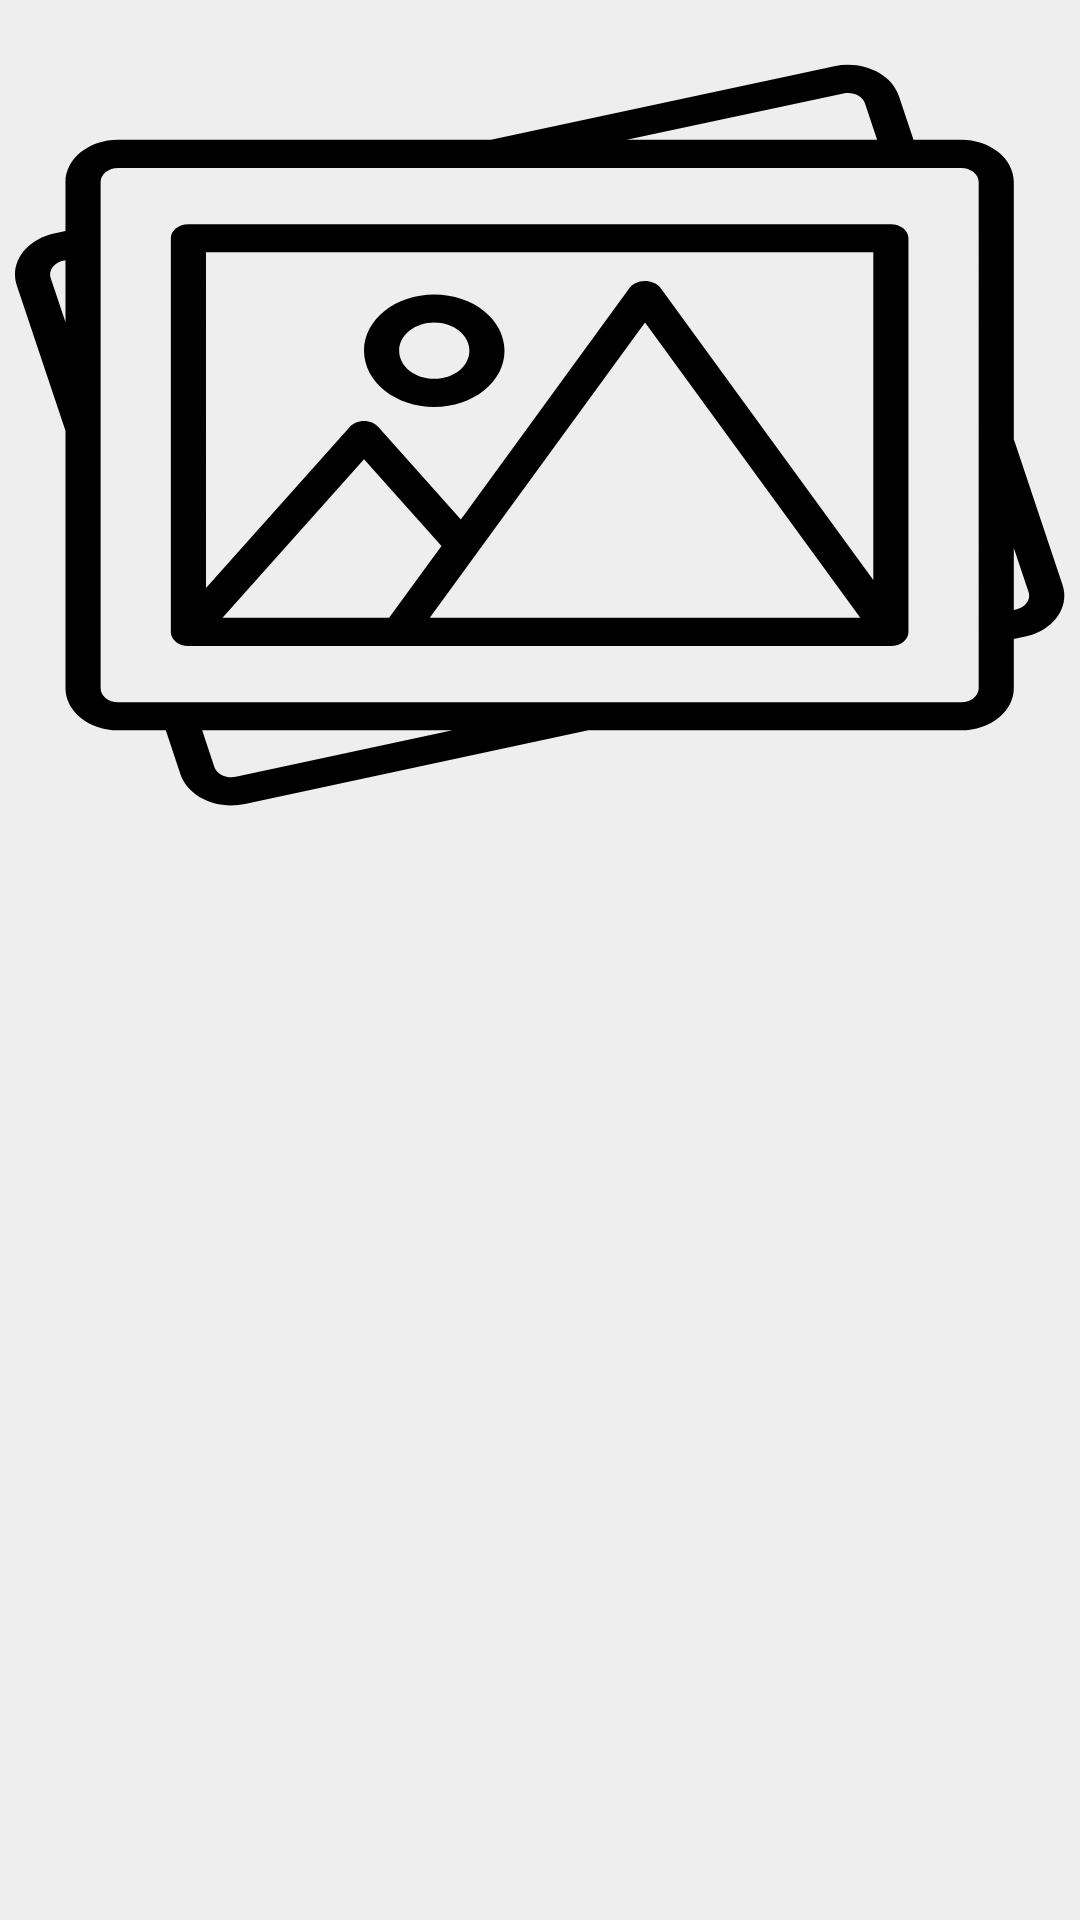

The Android layout XML behind this screen, and the referenced resources:
<!-- AndroidManifest.xml: application theme AppTheme -->
<!-- res/layout/buttons_pick_image.xml -->
<?xml version="1.0" encoding="utf-8"?>
<androidx.constraintlayout.widget.ConstraintLayout xmlns:android="http://schemas.android.com/apk/res/android"
    xmlns:app="http://schemas.android.com/apk/res-auto"
    android:layout_width="match_parent"
    android:layout_height="wrap_content">

    <androidx.appcompat.widget.AppCompatImageView
        android:id="@+id/imageViewChoiceAnimalImage"
        android:layout_width="match_parent"
        android:layout_height="280dp"
        android:layout_margin="5dp"
        app:layout_constraintEnd_toEndOf="parent"
        android:scaleType="fitXY"
        app:layout_constraintStart_toStartOf="parent"
        app:layout_constraintTop_toTopOf="parent" />

    <androidx.appcompat.widget.AppCompatButton
        android:id="@+id/buttonChoiceAnimalImage"
        android:layout_margin="5dp"
        android:background="@drawable/ic_open_galery03"
        android:textColor="@color/white"
        android:layout_width="match_parent"
        android:layout_height="280dp"
        app:layout_constraintEnd_toEndOf="parent"
        app:layout_constraintStart_toStartOf="parent"
        app:layout_constraintTop_toTopOf="parent" />

</androidx.constraintlayout.widget.ConstraintLayout>
<!-- resources referenced by this layout -->
<resources>
  <color name="white">#FFFFFFFF</color>
  <!-- drawable ic_open_galery03: vector/xml drawable (drawable, 2381 chars, omitted) -->
  <style name="AppTheme" parent="Theme.MaterialComponents.Light.DarkActionBar">
          <item name="colorPrimary">@color/colorPrimary</item>
          <item name="colorPrimaryVariant">@color/colorPrimaryDark</item>
          <item name="colorAccent">@color/colorAccent</item>
  
          <item name="android:textViewStyle">@font/quicksand_medium</item>
          <item name="fontFamily">@font/quicksand_medium</item>
  
          <item name="android:colorBackground">@color/colorBackground</item>
  
          <item name="materialButtonStyle">@style/buttonDefault</item>
          <item name="materialButtonOutlinedStyle">@style/outlineButtonDefault</item>
  
  
  
  
      </style>
  <color name="colorPrimary">#141932</color>
  <color name="colorPrimaryDark">#141932</color>
  <color name="colorAccent">#AAD4C8</color>
  <color name="colorBackground">#eeeeee</color>
  <style name="buttonDefault" parent="Widget.MaterialComponents.Button">
          <item name="backgroundTint">@color/colorSalmao</item>
          <item name="cornerRadius">10dp</item>
          <item name="android:paddingLeft">12dp</item>
          <item name="android:paddingRight">12dp</item>
          <item name="android:paddingTop">12dp</item>
          <item name="android:paddingBottom">12dp</item>
      </style>
  <style name="outlineButtonDefault" parent="Widget.MaterialComponents.Button.OutlinedButton">
          <item name="strokeColor">@color/colorSalmao</item>
          <item name="strokeWidth">1dp</item>
          <item name="cornerRadius">10dp</item>
          <item name="android:paddingLeft">12dp</item>
          <item name="android:paddingRight">12dp</item>
          <item name="android:paddingTop">12dp</item>
          <item name="android:paddingBottom">12dp</item>
      </style>
  <color name="colorSalmao">#ff585b</color>
</resources>
